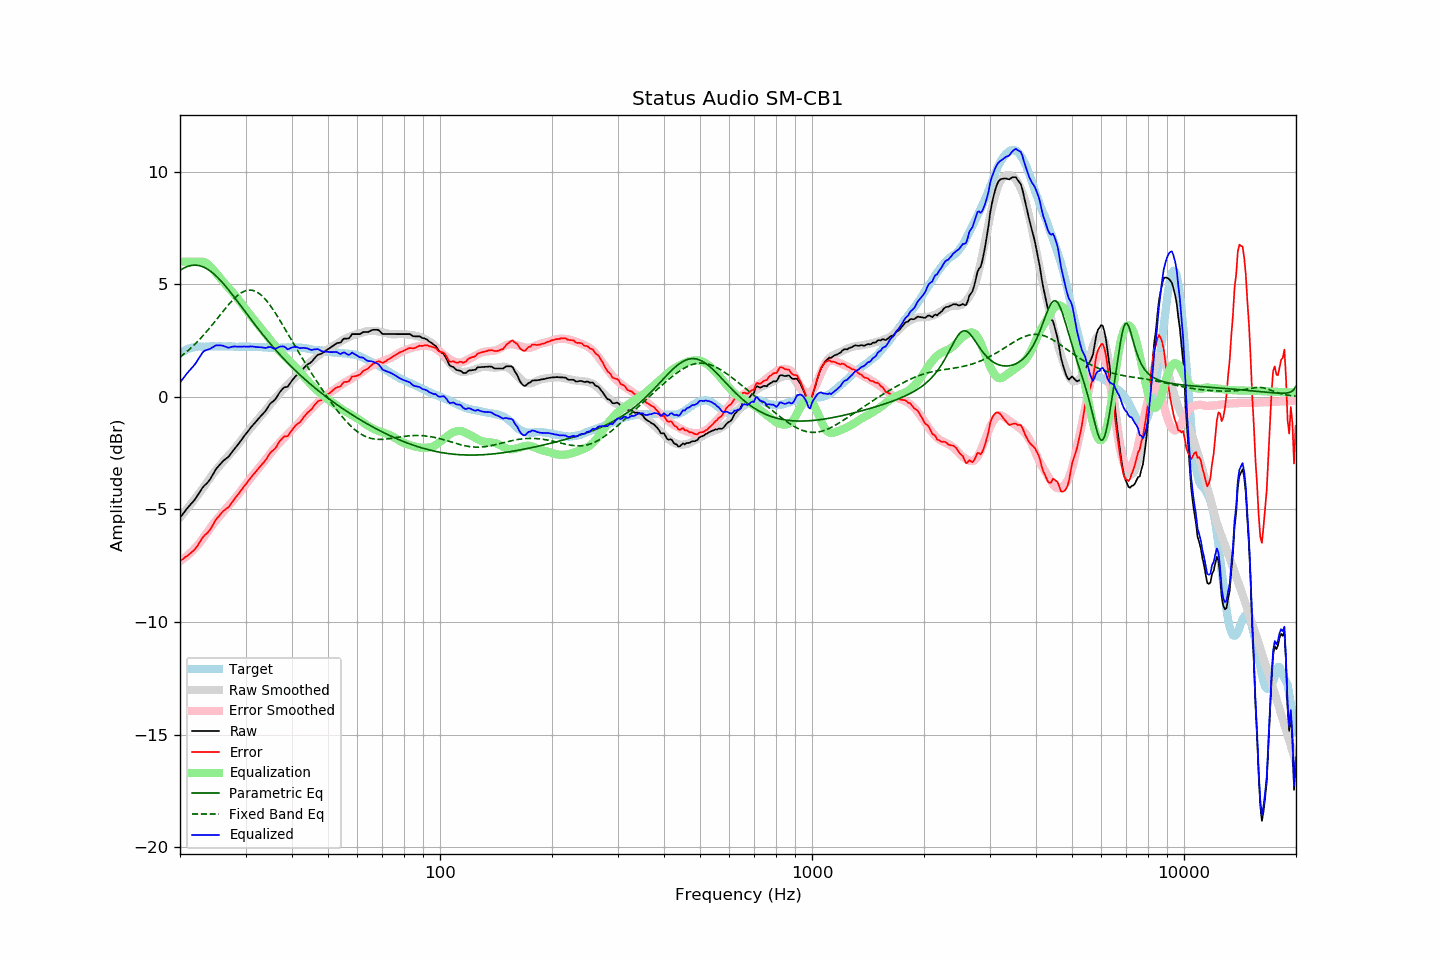

The file beside this chart, header and first rows:
frequency, raw, error, smoothed, error_smoothed, equalization, parametric_eq, fixed_band_eq, equalized_raw, equalized_smoothed, target
20.00, -5.37, -7.28, -5.36, -7.30, 6.00, 5.61, 1.76, 0.63, 0.64, 1.91
20.20, -5.28, -7.24, -5.27, -7.25, 6.00, 5.66, 1.82, 0.72, 0.73, 1.96
20.40, -5.19, -7.20, -5.19, -7.20, 6.00, 5.70, 1.87, 0.81, 0.81, 2.01
20.61, -5.09, -7.13, -5.10, -7.15, 6.00, 5.74, 1.93, 0.91, 0.90, 2.04
20.81, -5.00, -7.09, -5.01, -7.09, 6.00, 5.77, 1.99, 1.00, 0.99, 2.09
21.02, -4.91, -7.04, -4.92, -7.03, 6.00, 5.79, 2.05, 1.09, 1.08, 2.13
21.23, -4.83, -6.98, -4.83, -6.96, 6.00, 5.81, 2.12, 1.17, 1.17, 2.15
21.44, -4.75, -6.92, -4.74, -6.89, 6.00, 5.83, 2.18, 1.25, 1.26, 2.17
21.66, -4.67, -6.86, -4.65, -6.82, 6.00, 5.84, 2.25, 1.33, 1.35, 2.19
21.87, -4.59, -6.79, -4.56, -6.75, 6.00, 5.84, 2.32, 1.41, 1.44, 2.20
22.09, -4.49, -6.71, -4.46, -6.67, 6.00, 5.84, 2.39, 1.51, 1.54, 2.22
22.31, -4.38, -6.61, -4.37, -6.59, 6.00, 5.83, 2.46, 1.62, 1.63, 2.23
22.54, -4.26, -6.49, -4.28, -6.50, 6.00, 5.82, 2.53, 1.74, 1.72, 2.23
22.76, -4.15, -6.38, -4.18, -6.41, 6.00, 5.80, 2.61, 1.85, 1.82, 2.23
22.99, -4.04, -6.26, -4.09, -6.32, 6.00, 5.78, 2.69, 1.96, 1.91, 2.22
23.22, -3.96, -6.18, -3.99, -6.22, 5.99, 5.75, 2.77, 2.03, 2.00, 2.22
23.45, -3.89, -6.11, -3.89, -6.12, 5.96, 5.71, 2.85, 2.07, 2.07, 2.22
23.69, -3.82, -6.05, -3.78, -6.02, 5.91, 5.67, 2.93, 2.09, 2.13, 2.23
23.92, -3.74, -5.96, -3.68, -5.91, 5.84, 5.62, 3.01, 2.11, 2.17, 2.23
24.16, -3.64, -5.87, -3.58, -5.81, 5.77, 5.57, 3.10, 2.13, 2.19, 2.24
24.40, -3.51, -5.75, -3.48, -5.71, 5.69, 5.52, 3.19, 2.19, 2.22, 2.25
24.65, -3.39, -5.62, -3.38, -5.62, 5.61, 5.46, 3.28, 2.22, 2.23, 2.24
24.89, -3.26, -5.49, -3.29, -5.53, 5.53, 5.39, 3.36, 2.27, 2.24, 2.24
25.14, -3.16, -5.39, -3.21, -5.44, 5.44, 5.33, 3.45, 2.29, 2.24, 2.24
25.39, -3.08, -5.32, -3.12, -5.36, 5.36, 5.26, 3.54, 2.28, 2.24, 2.24
25.65, -2.99, -5.23, -3.03, -5.27, 5.27, 5.18, 3.63, 2.29, 2.24, 2.24
25.91, -2.91, -5.14, -2.95, -5.19, 5.19, 5.10, 3.72, 2.28, 2.24, 2.23
26.16, -2.84, -5.07, -2.86, -5.10, 5.10, 5.02, 3.81, 2.26, 2.24, 2.23
26.43, -2.79, -5.02, -2.78, -5.02, 5.02, 4.94, 3.90, 2.23, 2.24, 2.23
26.69, -2.73, -4.96, -2.70, -4.94, 4.94, 4.85, 3.99, 2.21, 2.24, 2.23
26.96, -2.68, -4.92, -2.62, -4.86, 4.86, 4.77, 4.07, 2.18, 2.23, 2.24
27.23, -2.59, -4.83, -2.55, -4.78, 4.78, 4.68, 4.15, 2.19, 2.23, 2.24
27.50, -2.49, -4.73, -2.47, -4.70, 4.70, 4.59, 4.23, 2.21, 2.23, 2.24
27.77, -2.40, -4.63, -2.39, -4.62, 4.62, 4.49, 4.31, 2.22, 2.23, 2.23
28.05, -2.30, -4.53, -2.31, -4.53, 4.53, 4.40, 4.38, 2.24, 2.23, 2.23
28.33, -2.22, -4.43, -2.22, -4.44, 4.44, 4.31, 4.45, 2.23, 2.23, 2.22
28.62, -2.13, -4.35, -2.13, -4.35, 4.35, 4.21, 4.51, 2.22, 2.23, 2.22
28.90, -2.04, -4.26, -2.03, -4.26, 4.26, 4.12, 4.56, 2.22, 2.23, 2.23
29.19, -1.94, -4.15, -1.94, -4.16, 4.16, 4.02, 4.61, 2.23, 2.23, 2.22
29.48, -1.84, -4.07, -1.84, -4.07, 4.07, 3.92, 4.65, 2.23, 2.22, 2.23
29.78, -1.74, -3.96, -1.75, -3.97, 3.97, 3.83, 4.68, 2.23, 2.22, 2.22
30.08, -1.65, -3.88, -1.65, -3.87, 3.87, 3.73, 4.71, 2.22, 2.22, 2.23
30.38, -1.56, -3.78, -1.56, -3.78, 3.78, 3.64, 4.73, 2.22, 2.22, 2.22
30.68, -1.47, -3.69, -1.47, -3.69, 3.69, 3.54, 4.74, 2.23, 2.22, 2.22
30.99, -1.37, -3.59, -1.39, -3.61, 3.61, 3.45, 4.74, 2.24, 2.22, 2.22
31.30, -1.29, -3.51, -1.30, -3.52, 3.52, 3.35, 4.73, 2.23, 2.22, 2.22
31.61, -1.21, -3.42, -1.22, -3.43, 3.43, 3.26, 4.71, 2.22, 2.22, 2.22
31.93, -1.13, -3.34, -1.13, -3.34, 3.34, 3.17, 4.68, 2.21, 2.21, 2.22
32.24, -1.05, -3.25, -1.04, -3.25, 3.25, 3.07, 4.64, 2.20, 2.21, 2.20
32.57, -0.96, -3.17, -0.96, -3.16, 3.16, 2.98, 4.60, 2.20, 2.21, 2.21
32.89, -0.88, -3.09, -0.87, -3.08, 3.08, 2.89, 4.54, 2.20, 2.20, 2.21
33.22, -0.80, -3.00, -0.79, -2.99, 2.99, 2.80, 4.48, 2.19, 2.20, 2.20
33.55, -0.73, -2.92, -0.71, -2.90, 2.90, 2.71, 4.41, 2.18, 2.20, 2.20
33.89, -0.65, -2.83, -0.62, -2.82, 2.82, 2.63, 4.33, 2.17, 2.19, 2.19
34.23, -0.55, -2.74, -0.54, -2.72, 2.72, 2.54, 4.25, 2.18, 2.19, 2.19
34.57, -0.43, -2.61, -0.44, -2.63, 2.63, 2.45, 4.16, 2.20, 2.19, 2.18
34.92, -0.32, -2.50, -0.35, -2.53, 2.53, 2.37, 4.06, 2.21, 2.18, 2.18
35.27, -0.25, -2.43, -0.26, -2.44, 2.44, 2.28, 3.96, 2.19, 2.18, 2.18
35.62, -0.20, -2.37, -0.17, -2.35, 2.35, 2.20, 3.86, 2.16, 2.18, 2.18
35.97, -0.14, -2.31, -0.09, -2.27, 2.27, 2.12, 3.75, 2.13, 2.18, 2.17
... 635 more rows
